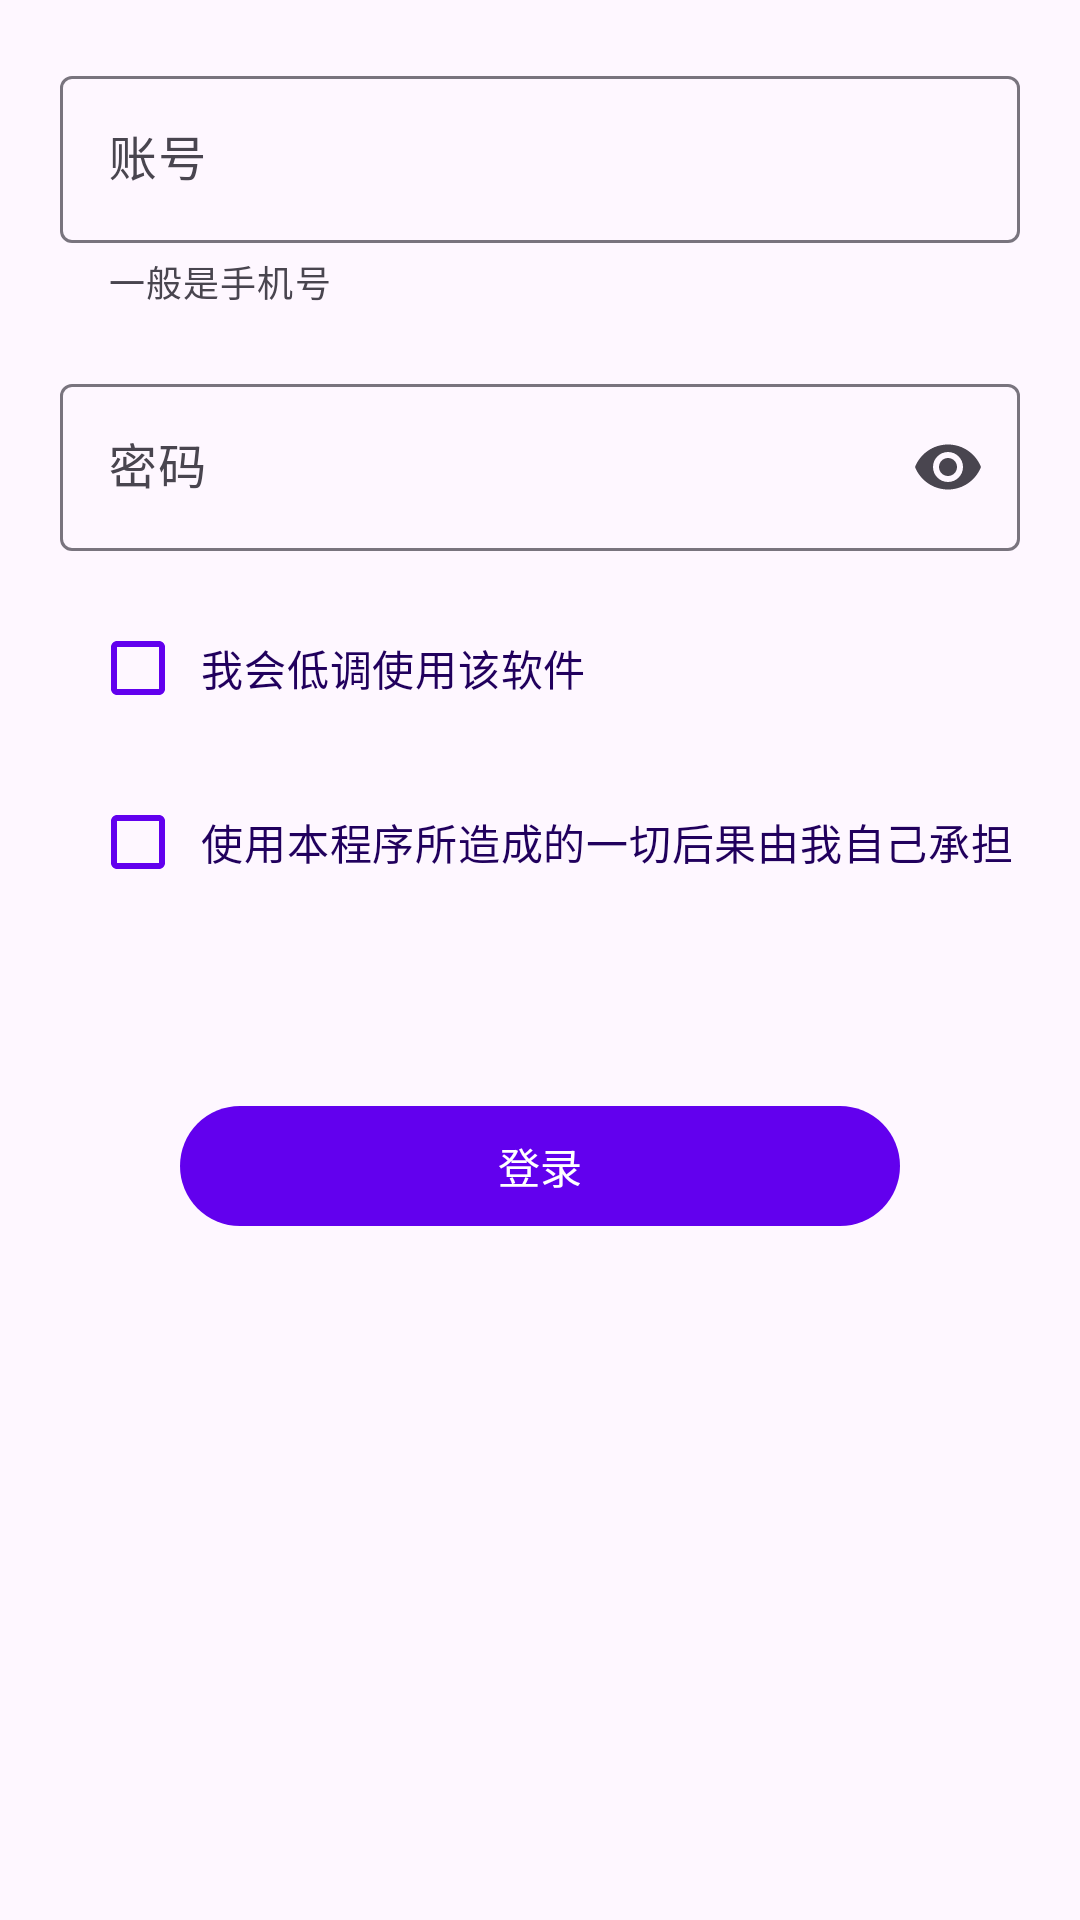

Write the Android layout XML for this screen, with the resource values it uses.
<!-- AndroidManifest.xml: application theme Theme.FuckLegym -->
<!-- res/layout/activity_login.xml -->
<?xml version="1.0" encoding="utf-8"?>
<layout xmlns:tools="http://schemas.android.com/tools"
    xmlns:android="http://schemas.android.com/apk/res/android"
    xmlns:app="http://schemas.android.com/apk/res-auto">

    <data>

        <variable
            name="viewModel"
            type="legym.fuck.ui.login.LoginViewModel" />

    </data>

    <androidx.constraintlayout.widget.ConstraintLayout
        android:background="?attr/colorSurface"
        android:layout_width="match_parent"
        android:layout_height="match_parent" >

        <androidx.appcompat.widget.AppCompatImageView
            android:id="@+id/image_bg_head"
            android:layout_width="match_parent"
            android:layout_height="wrap_content"
            android:background="@drawable/bg_home_orange"
            app:layout_constraintTop_toTopOf="parent" />

        <androidx.appcompat.widget.AppCompatTextView
            style="@style/TextAppearance.Material3.DisplaySmall"
            android:layout_width="wrap_content"
            android:layout_height="wrap_content"
            android:layout_marginStart="40dp"
            android:layout_marginBottom="45dp"
            android:text="@string/login"
            android:textColor="@color/white"
            app:layout_constraintBottom_toBottomOf="@id/image_bg_head"
            app:layout_constraintStart_toStartOf="parent" />

        <com.google.android.material.textfield.TextInputLayout
            android:id="@+id/edit_layout1"
            style="@style/Widget.Material3.TextInputLayout.OutlinedBox"
            android:layout_width="match_parent"
            android:layout_height="wrap_content"
            android:layout_margin="20dp"
            app:endIconMode="clear_text"
            android:hint="@string/account"
            app:helperText="@string/account_helper"
            app:layout_constraintTop_toBottomOf="@id/image_bg_head">

            <com.google.android.material.textfield.TextInputEditText
                android:id="@+id/edit1"
                android:layout_width="match_parent"
                android:layout_height="wrap_content" />

        </com.google.android.material.textfield.TextInputLayout>

        <com.google.android.material.textfield.TextInputLayout
            android:id="@+id/edit_layout2"
            style="@style/Widget.Material3.TextInputLayout.OutlinedBox"
            android:layout_width="match_parent"
            android:layout_height="wrap_content"
            android:layout_margin="20dp"
            android:hint="@string/password"
            app:endIconMode="password_toggle"
            app:layout_constraintTop_toBottomOf="@id/edit_layout1">

            <com.google.android.material.textfield.TextInputEditText
                android:id="@+id/edit2"
                android:layout_width="match_parent"
                android:layout_height="wrap_content"
                android:inputType="textPassword" />

        </com.google.android.material.textfield.TextInputLayout>

        <com.google.android.material.checkbox.MaterialCheckBox
            android:layout_width="wrap_content"
            android:layout_height="wrap_content"
            android:id="@+id/checkbox1"
            android:textColor="?attr/colorOnPrimaryContainer"
            app:buttonTint="?attr/colorPrimary"
            android:text="@string/i_use_app_quietly"
            app:layout_constraintStart_toStartOf="parent"
            app:layout_constraintTop_toBottomOf="@id/edit_layout2"
            android:padding="5dp"
            android:checked="@{viewModel.dontPublic}"
            android:layout_marginHorizontal="30dp"
            android:layout_marginTop="15dp"
            tools:ignore="PrivateResource" />

        <com.google.android.material.checkbox.MaterialCheckBox
            android:layout_width="wrap_content"
            android:layout_height="wrap_content"
            android:id="@+id/checkbox2"
            android:textColor="?attr/colorOnPrimaryContainer"
            app:buttonTint="?attr/colorPrimary"
            android:text="@string/take_the_consequences_self"
            app:layout_constraintStart_toStartOf="parent"
            app:layout_constraintTop_toBottomOf="@id/checkbox1"
            android:padding="5dp"
            android:checked="@{viewModel.responsibleSelf}"
            android:layout_marginHorizontal="30dp"
            android:layout_marginVertical="10dp"
            tools:ignore="PrivateResource" />

        <com.google.android.material.button.MaterialButton
            android:id="@+id/button_login"
            android:layout_width="match_parent"
            android:layout_height="wrap_content"
            android:layout_margin="60dp"
            android:text="@string/login"
            app:layout_constraintTop_toBottomOf="@id/checkbox2" />

    </androidx.constraintlayout.widget.ConstraintLayout>

</layout>
<!-- resources referenced by this layout -->
<resources>
  <color name="white">#FFFFFFFF</color>
  <string name="account">账号</string>
  <string name="account_helper">一般是手机号</string>
  <string name="i_use_app_quietly">我会低调使用该软件</string>
  <string name="login">登录</string>
  <string name="password">密码</string>
  <string name="take_the_consequences_self">使用本程序所造成的一切后果由我自己承担</string>
  <style name="Theme.FuckLegym" parent="Theme.Material3.DayNight.NoActionBar">
          
          <item name="windowActionBar">false</item>
          <item name="windowNoTitle">true</item>
  
          <item name="colorPrimary">@color/purple_500</item>
          <item name="colorPrimaryVariant">@color/purple_700</item>
          <item name="colorOnPrimary">@color/white</item>
          
          <item name="colorSecondary">@color/teal_200</item>
          <item name="colorSecondaryVariant">@color/teal_700</item>
          <item name="colorOnSecondary">@color/black</item>
          
          <item name="android:statusBarColor" tools:targetApi="l">@android:color/transparent</item>
          
          <item name="android:windowBackground">@drawable/bg_splash</item>
          <item name="popupMenuStyle">@style/MaterialPopupMenuStyle</item>
          <item name="popupMenuBackground">@drawable/background_popup_menu</item>
  
      </style>
  <color name="purple_500">#FF6200EE</color>
  <color name="purple_700">#FF3700B3</color>
  <color name="teal_200">#FF03DAC5</color>
  <color name="teal_700">#FF018786</color>
  <color name="black">#FF000000</color>
  <style name="MaterialPopupMenuStyle" parent="Widget.Material3.PopupMenu">
          <item name="android:popupBackground">@drawable/background_popup_menu</item>
      </style>
  <!-- drawable background_popup_menu (drawable) -->
  <?xml version="1.0" encoding="utf-8"?>
  <shape xmlns:tools="http://schemas.android.com/tools"
      xmlns:android="http://schemas.android.com/apk/res/android">
      <solid android:color="?attr/colorSecondaryContainer"
          tools:ignore="PrivateResource" />
      <corners android:radius="20dp" />
      <padding
          android:bottom="10dp"
          android:top="10dp" />
  
  </shape>
</resources>
